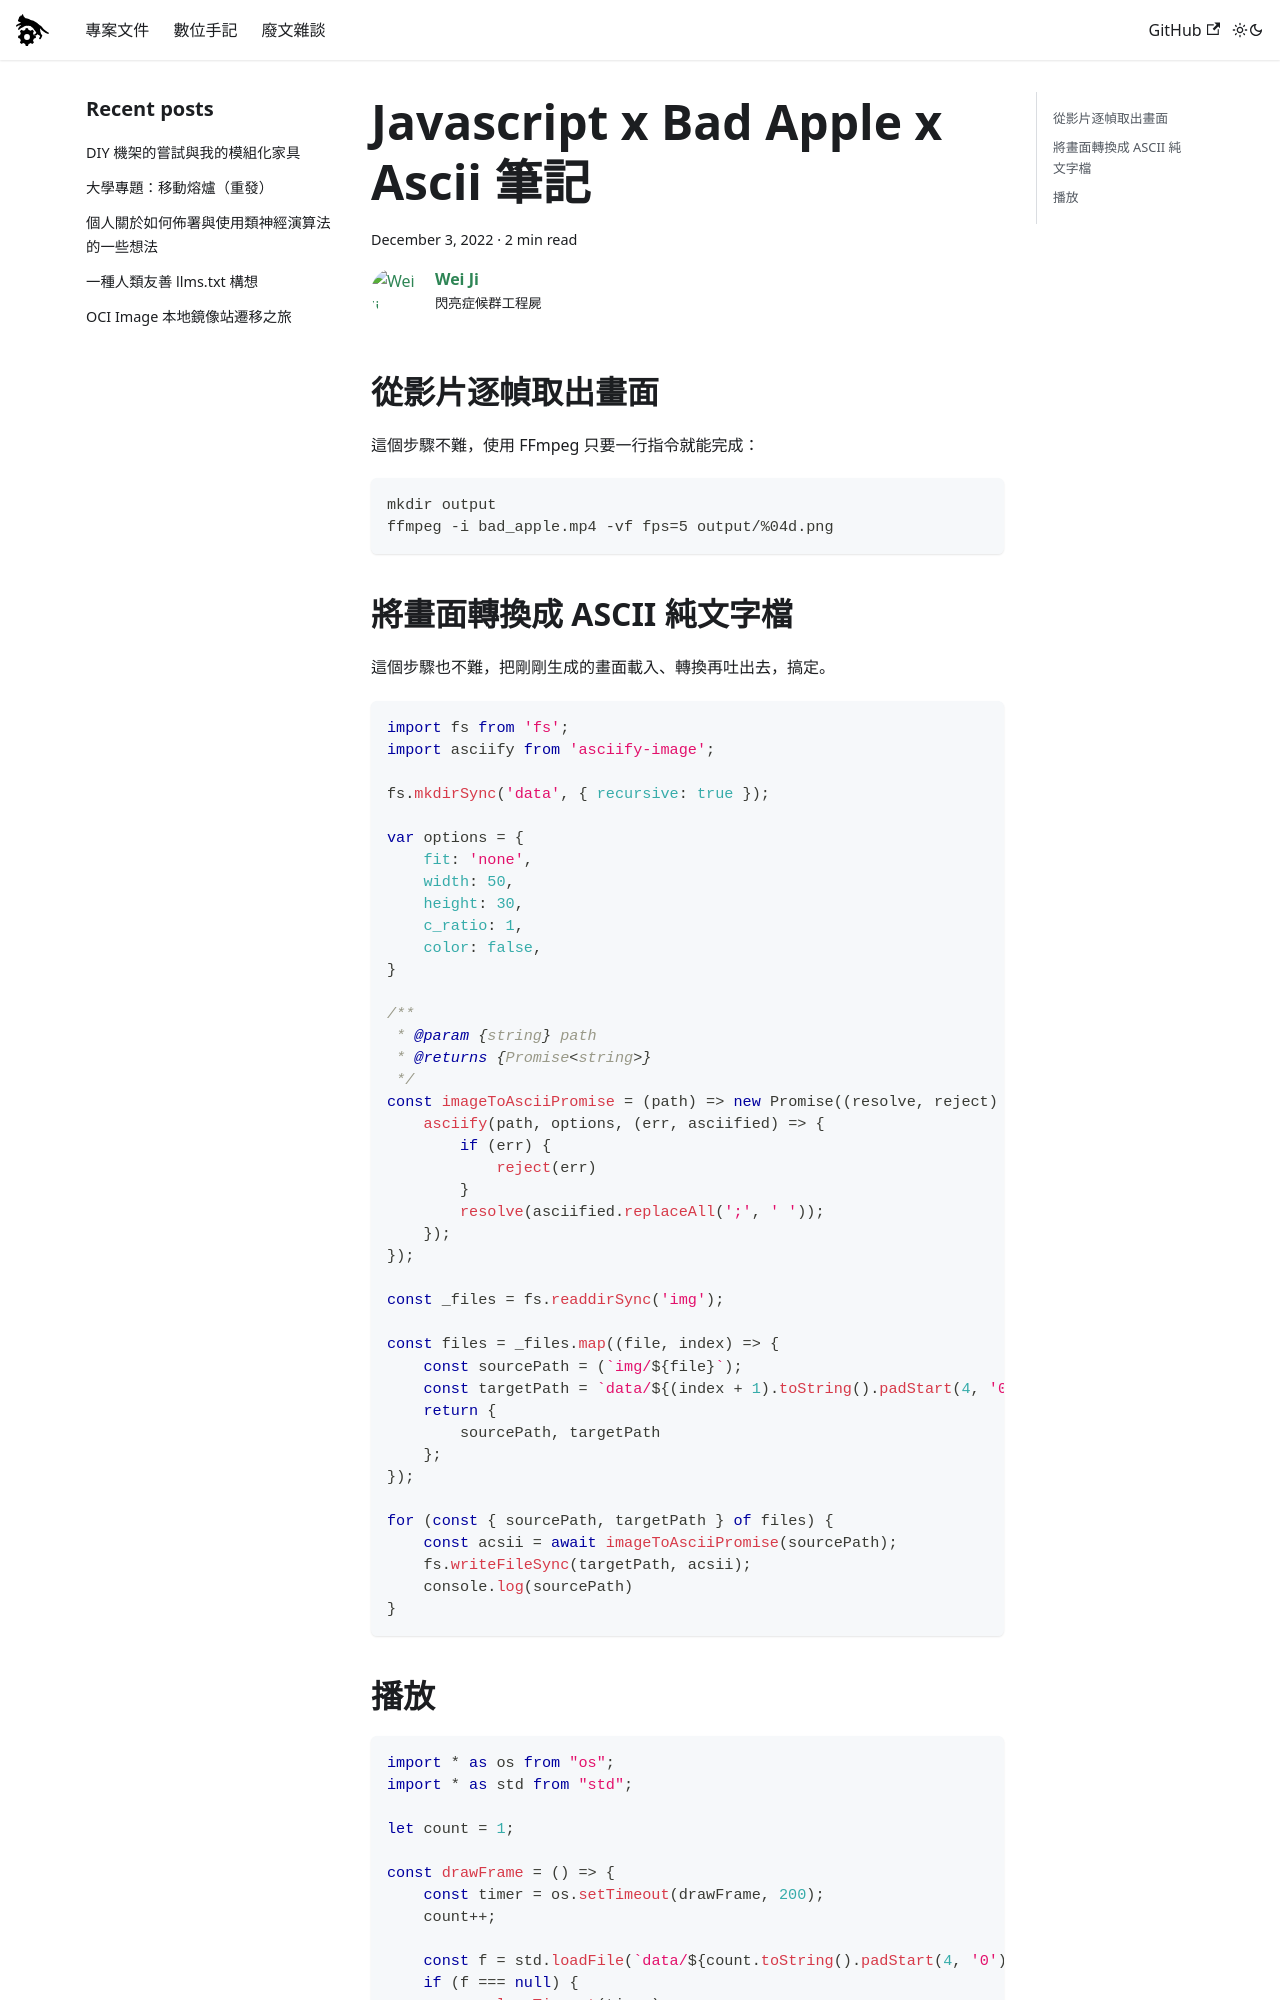

repository: FlySkyPie/flyskypie.github.io · page: blog/2022-12-03_3ds_bad_apple_node/index.html · generator: docusaurus

---
slug: 2022-12-03_3ds_bad_apple_node
authors: [weiji,]
tags: [learning note, 3ds, javascript, quickjs ]
--- 

# Javascript x Bad Apple x Ascii 筆記

## 從影片逐幀取出畫面

這個步驟不難，使用 FFmpeg 只要一行指令就能完成：

```shell
mkdir output
ffmpeg -i bad_apple.mp4 -vf fps=5 output/%04d.png
```

## 將畫面轉換成 ASCII 純文字檔

這個步驟也不難，把剛剛生成的畫面載入、轉換再吐出去，搞定。

```javascript
import fs from 'fs';
import asciify from 'asciify-image';

fs.mkdirSync('data', { recursive: true });

var options = {
    fit: 'none',
    width: 50,
    height: 30,
    c_ratio: 1,
    color: false,
}

/**
 * @param {string} path 
 * @returns {Promise<string>}
 */
const imageToAsciiPromise = (path) => new Promise((resolve, reject) => {
    asciify(path, options, (err, asciified) => {
        if (err) {
            reject(err)
        }
        resolve(asciified.replaceAll(';', ' '));
    });
});

const _files = fs.readdirSync('img');

const files = _files.map((file, index) => {
    const sourcePath = (`img/${file}`);
    const targetPath = `data/${(index + 1).toString().padStart(4, '0')}.txt`;
    return {
        sourcePath, targetPath
    };
});

for (const { sourcePath, targetPath } of files) {
    const acsii = await imageToAsciiPromise(sourcePath);
    fs.writeFileSync(targetPath, acsii);
    console.log(sourcePath)
}
```
